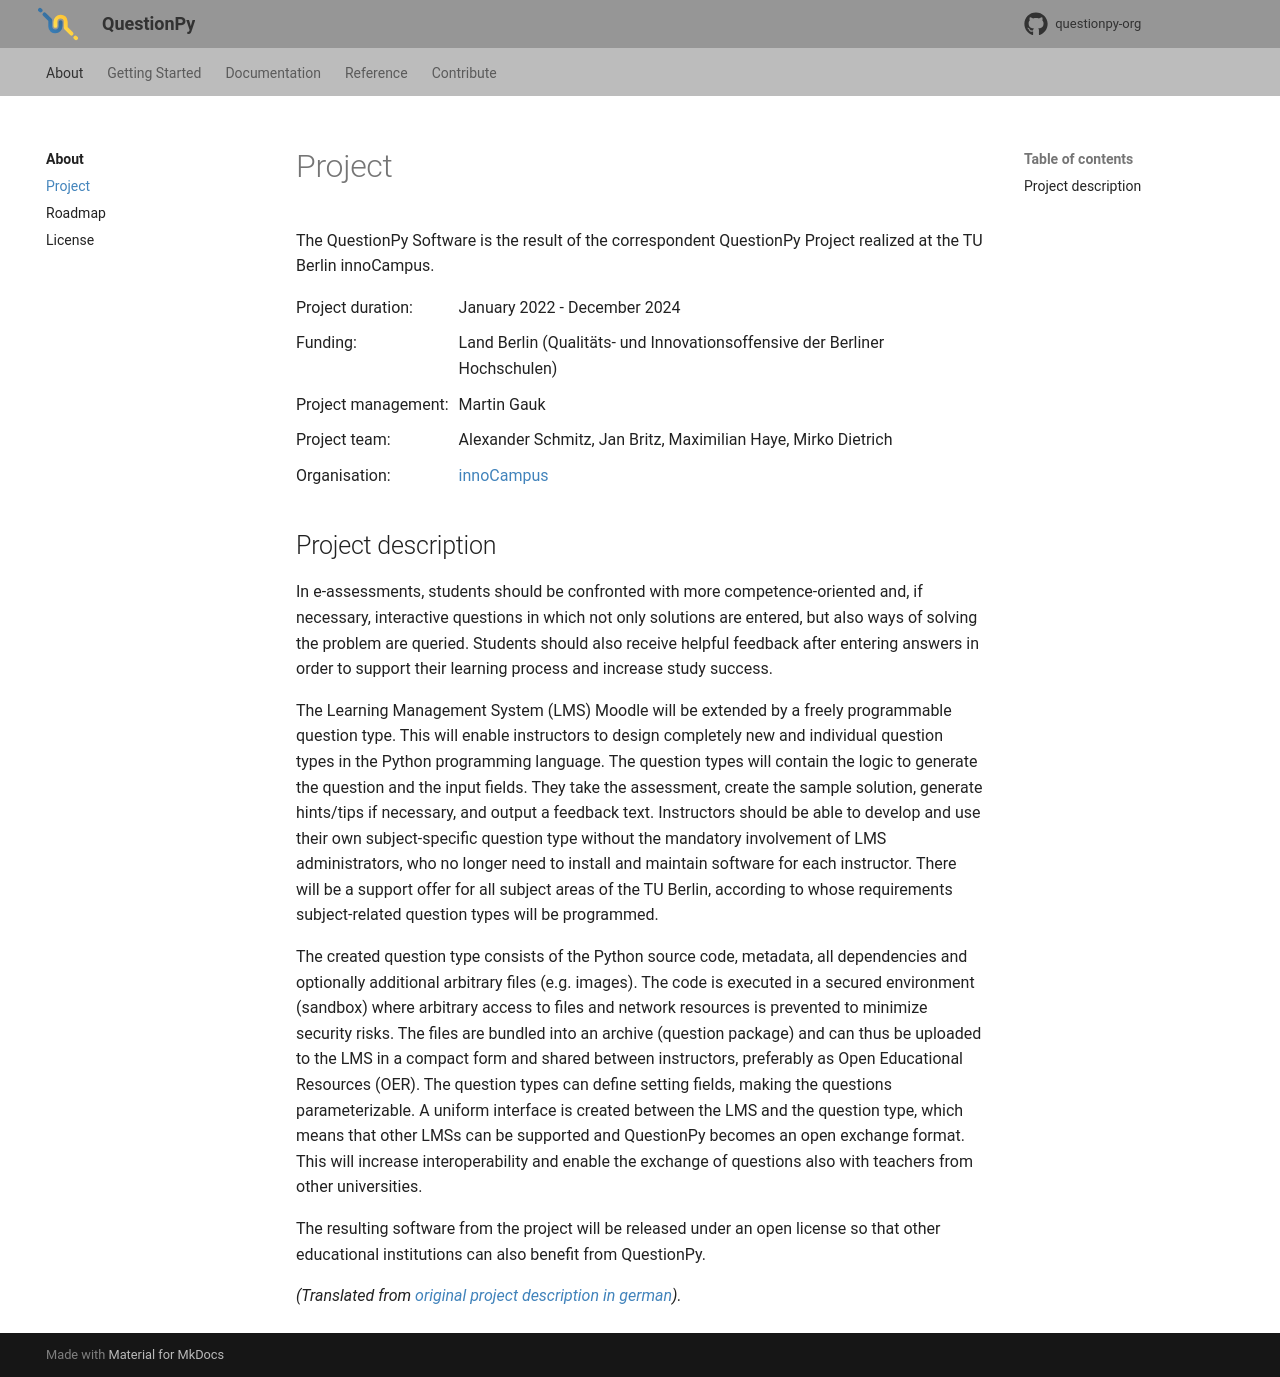

repository: questionpy-org/questionpy-docs · page: about/project/index.html · generator: mkdocs

---
title: Project
---

The QuestionPy Software is the result of the correspondent QuestionPy Project realized at the TU Berlin innoCampus.

<div style="display: grid; grid-template-columns: auto auto; gap: 10px;">
    <div style="text-align: left;">Project duration:</div>
    <div>January 2022 - December 2024 </div>
    <div style="text-align: left;">Funding:</div>
    <div>Land Berlin (Qualitäts- und Innovationsoffensive der Berliner Hochschulen)</div>
    <div style="text-align: left;">Project management:</div>
    <div>Martin Gauk</div>
    <div style="text-align: left;">Project team:</div>
    <div>Alexander Schmitz, Jan Britz, Maximilian Haye, Mirko Dietrich</div>
    <div style="text-align: left;">Organisation:</div>
    <div><a href="https://www.tu.berlin/innocampus/ueber-uns">innoCampus</a></div>
</div>

## Project description

In e-assessments, students should be confronted with more competence-oriented and, if necessary, interactive questions
in which not only solutions are entered, but also ways of solving the problem are queried. Students should also receive
helpful feedback after entering answers in order to support their learning process and increase study success.

The Learning Management System (LMS) Moodle will be extended by a freely programmable question type. This will enable
instructors to design completely new and individual question types in the Python programming language. The question
types will contain the logic to generate the question and the input fields. They take the assessment, create the sample
solution, generate hints/tips if necessary, and output a feedback text. Instructors should be able to develop and use
their own subject-specific question type without the mandatory involvement of LMS administrators, who no longer need to
install and maintain software for each instructor. There will be a support offer for all subject areas of the TU Berlin,
according to whose requirements subject-related question types will be programmed.

The created question type consists of the Python source code, metadata, all dependencies and optionally additional
arbitrary files (e.g. images). The code is executed in a secured environment (sandbox) where arbitrary access to files
and network resources is prevented to minimize security risks. The files are bundled into an archive (question package)
and can thus be uploaded to the LMS in a compact form and shared between instructors, preferably as Open Educational
Resources (OER). The question types can define setting fields, making the questions parameterizable. A uniform interface
is created between the LMS and the question type, which means that other LMSs can be supported and QuestionPy becomes an
open exchange format. This will increase interoperability and enable the exchange of questions also with teachers from
other universities.

The resulting software from the project will be released under an open license so that other educational institutions
can also benefit from QuestionPy.

*(Translated from [original project description in german](https://www.tu.berlin/innocampus/projekte/questionpy)).*
